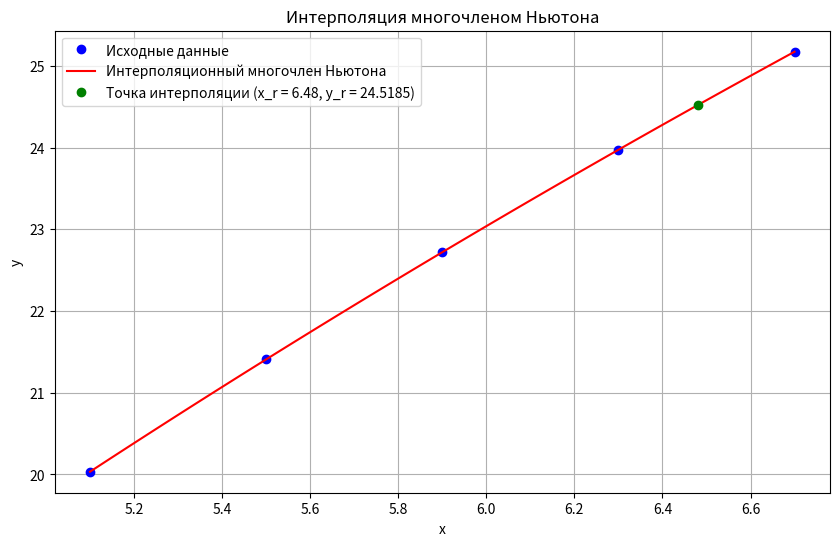

The script that saved this image:
import numpy as np
import matplotlib.pyplot as plt

def divided_diff(x, y):
    """
    Вычисляет коэффициенты разделенных разностей для интерполяционного многочлена Ньютона.
    """
    n = len(y)
    coef = np.zeros([n, n])
    coef[:, 0] = y  # Первый столбец — значения y

    for j in range(1, n):
        for i in range(n - j):
            coef[i][j] = (coef[i + 1][j - 1] - coef[i][j - 1]) / (x[i + j] - x[i])

    return coef[0, :]  # Возвращаем первую строку коэффициентов


def newton_poly(coef, x_data, x):
    """
    Вычисляет значение интерполяционного многочлена Ньютона в точке x.
    """
    n = len(coef) - 1
    p = coef[n]
    for k in range(1, n + 1):
        p = coef[n - k] + (x - x_data[n - k]) * p
    return p


# Данные из варианта 16
x_r = 6.480
x = np.array([5.10, 5.50, 5.90, 6.30, 6.70])  # Добавим больше точек для наглядности
y = np.array([20.0334, 21.4077, 22.7191, 23.9723, 25.1719])

# Вычисляем коэффициенты разделенных разностей
coef = divided_diff(x, y)

# Создаем массив точек для построения графика
x_vals = np.linspace(min(x), max(x), 100)
y_vals = [newton_poly(coef, x, xi) for xi in x_vals]

# Вычисляем значение интерполяционного многочлена в точке x_r
y_r = newton_poly(coef, x, x_r)

print(f"Приближенное значение функции в точке x_r = {x_r}: y_r = {y_r}")

# Построение графиков
plt.figure(figsize=(10, 6))
plt.plot(x, y, 'bo', label='Исходные данные')
plt.plot(x_vals, y_vals, 'r-', label='Интерполяционный многочлен Ньютона')
plt.plot(x_r, y_r, 'go', label=f'Точка интерполяции (x_r = {x_r}, y_r = {y_r:.4f})')
plt.xlabel('x')
plt.ylabel('y')
plt.title('Интерполяция многочленом Ньютона')
plt.legend()
plt.grid(True)
plt.show()